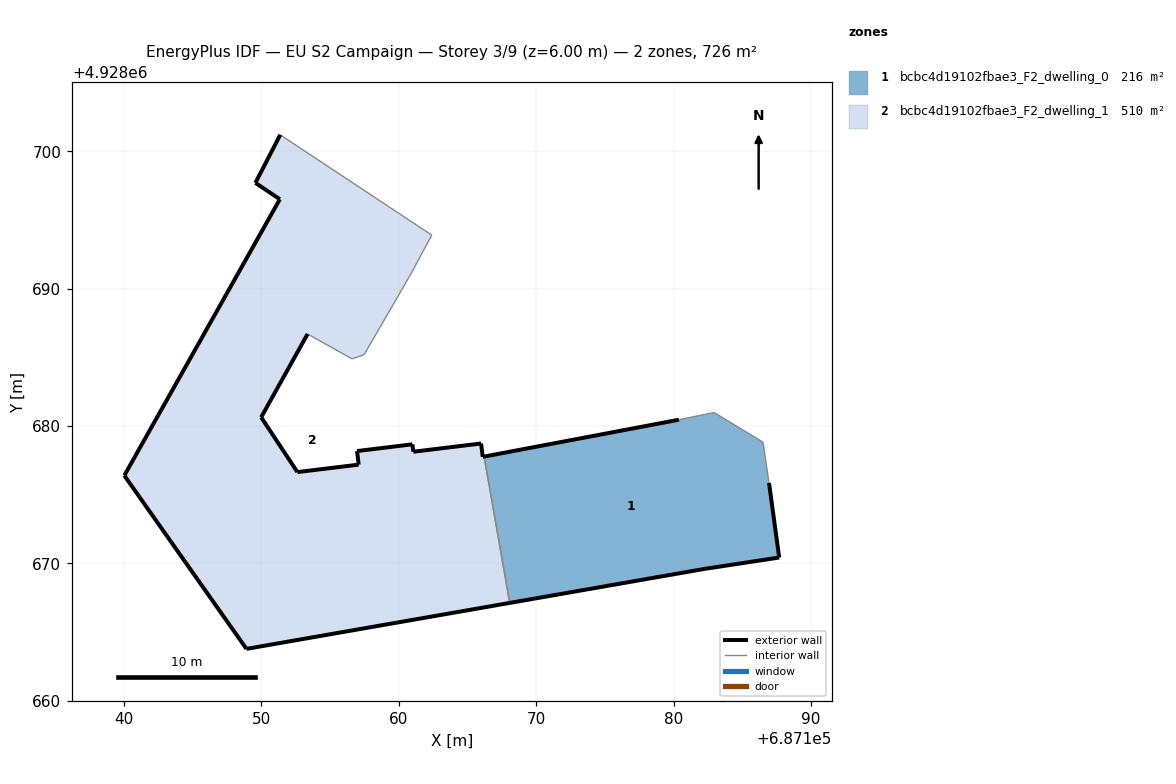
=== STOREY PLAN SPEC (per zone: floor XY polygon, exterior-wall plan segments, windows/doors) ===
zone 1: bcbc4d19102fbae3_F2_dwelling_0  (216.1 m²)
  floor: (687187.69, 4928670.42) (687186.95, 4928675.85) (687186.51, 4928678.82) (687182.95, 4928680.98) (687180.39, 4928680.45) (687166.21, 4928677.77) (687168.08, 4928667.12) (687182.30, 4928669.60)
  exterior wall: (687166.21, 4928677.77) – (687180.39, 4928680.45)  [14.4 m]
  exterior wall: (687186.95, 4928675.85) – (687187.69, 4928670.42)  [5.5 m]
  exterior wall: (687187.69, 4928670.42) – (687182.30, 4928669.60)  [5.5 m]
  exterior wall: (687182.30, 4928669.60) – (687168.08, 4928667.12)  [14.4 m]
  interior walls: 4
zone 2: bcbc4d19102fbae3_F2_dwelling_1  (510.3 m²)
  floor: (687168.08, 4928667.12) (687166.21, 4928677.77) (687166.11, 4928677.75) (687165.99, 4928678.72) (687161.06, 4928678.12) (687160.99, 4928678.66) (687156.96, 4928678.17) (687157.08, 4928677.18) (687152.62, 4928676.64) (687149.98, 4928680.63) (687153.36, 4928686.69) (687156.60, 4928684.88) (687157.48, 4928685.19) (687160.85, 4928691.01) (687162.40, 4928693.89) (687151.37, 4928701.19) (687149.56, 4928697.69) (687151.34, 4928696.50) (687140.02, 4928676.39) (687148.91, 4928663.77)
  exterior wall: (687148.91, 4928663.77) – (687140.02, 4928676.39)  [15.4 m]
  exterior wall: (687140.02, 4928676.39) – (687151.34, 4928696.50)  [23.1 m]
  exterior wall: (687151.34, 4928696.50) – (687149.56, 4928697.69)  [2.1 m]
  exterior wall: (687149.56, 4928697.69) – (687151.37, 4928701.19)  [3.9 m]
  exterior wall: (687153.36, 4928686.69) – (687149.98, 4928680.63)  [6.9 m]
  exterior wall: (687149.98, 4928680.63) – (687152.62, 4928676.64)  [4.8 m]
  exterior wall: (687152.62, 4928676.64) – (687157.08, 4928677.18)  [4.5 m]
  exterior wall: (687157.08, 4928677.18) – (687156.96, 4928678.17)  [1.0 m]
  exterior wall: (687156.96, 4928678.17) – (687160.99, 4928678.66)  [4.1 m]
  exterior wall: (687160.99, 4928678.66) – (687161.06, 4928678.12)  [0.5 m]
  exterior wall: (687161.06, 4928678.12) – (687165.99, 4928678.72)  [5.0 m]
  exterior wall: (687165.99, 4928678.72) – (687166.11, 4928677.75)  [1.0 m]
  exterior wall: (687166.11, 4928677.75) – (687166.21, 4928677.77)  [0.1 m]
  exterior wall: (687168.08, 4928667.12) – (687148.91, 4928663.77)  [19.5 m]
  interior walls: 6

=== DERIVED (storey summary) ===
Building: EU S2 Campaign
Storey: 3 of 9  (floor level z = 6.00 m)
Storey gross floor area: 726.4 m²
Zones on this storey: 2
  - bcbc4d19102fbae3_F2_dwelling_0: floor 216.1 m²; exterior wall 39.8 m (119.4 m²); WWR 0.0%
  - bcbc4d19102fbae3_F2_dwelling_1: floor 510.3 m²; exterior wall 91.9 m (275.7 m²); WWR 0.0%
Zone adjacency (shared interzone walls):
  - bcbc4d19102fbae3_F2_dwelling_0 ↔ bcbc4d19102fbae3_F2_dwelling_1